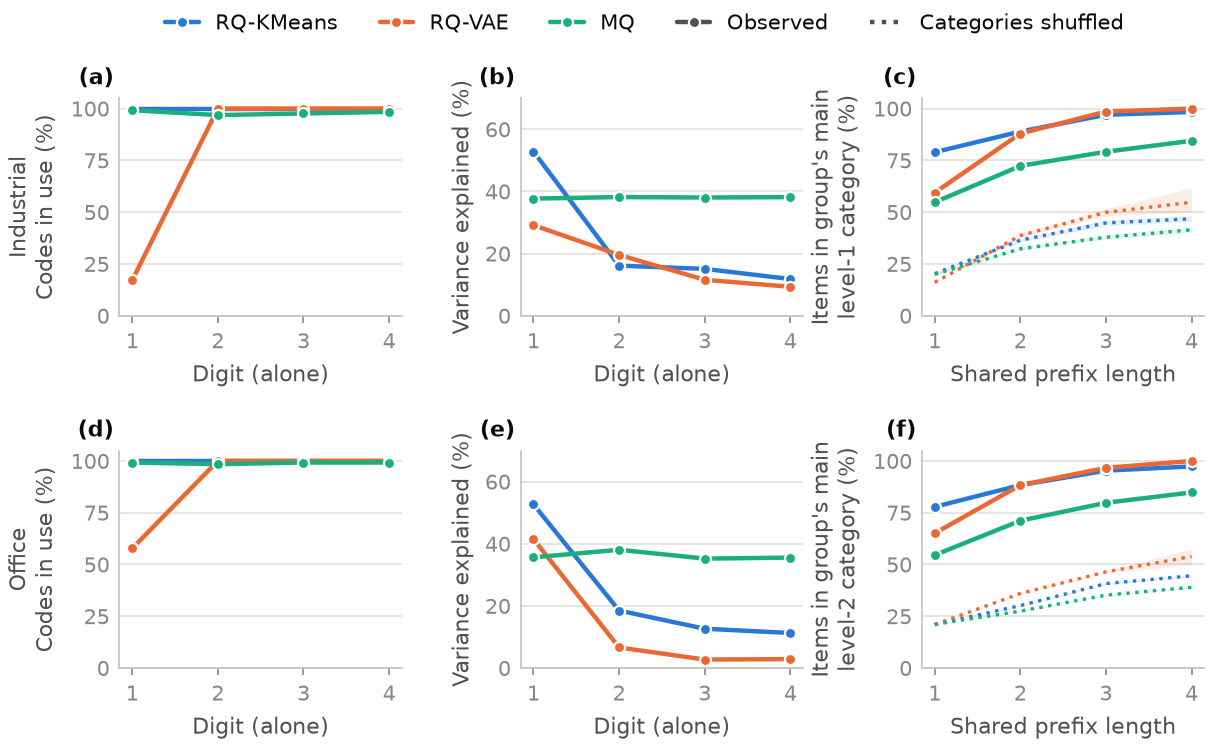

Source data for this figure (header and first rows):
catalog, variant, digit, codes_in_use, variance_alone, prefix_length, field, purity, purity_null, multi_item_share
industrial, rqkmeans_4codebook_128, 1.0, 1.0, 0.5285, , , , , 
industrial, rqkmeans_4codebook_128, 2.0, 1.0, 0.1613, , , , , 
industrial, rqkmeans_4codebook_128, 3.0, 1.0, 0.1508, , , , , 
industrial, rqkmeans_4codebook_128, 4.0, 1.0, 0.1181, , , , , 
industrial, rqkmeans_4codebook_128, , , , 1.0, cat_l1, 0.7895, 0.2033, 0.9655
industrial, rqkmeans_4codebook_128, , , , 2.0, cat_l1, 0.8892, 0.3647, 0.8312
industrial, rqkmeans_4codebook_128, , , , 3.0, cat_l1, 0.9701, 0.4481, 0.4316
industrial, rqkmeans_4codebook_128, , , , 4.0, cat_l1, 0.9836, 0.4683, 0.2757
industrial, rqvae_4codebook_128, 1.0, 0.1719, 0.2915, , , , , 
industrial, rqvae_4codebook_128, 2.0, 1.0, 0.1957, , , , , 
industrial, rqvae_4codebook_128, 3.0, 1.0, 0.1157, , , , , 
industrial, rqvae_4codebook_128, 4.0, 1.0, 0.0933, , , , , 
industrial, rqvae_4codebook_128, , , , 1.0, cat_l1, 0.5941, 0.161, 0.9671
industrial, rqvae_4codebook_128, , , , 2.0, cat_l1, 0.8795, 0.3873, 0.839
industrial, rqvae_4codebook_128, , , , 3.0, cat_l1, 0.9857, 0.499, 0.2258
industrial, rqvae_4codebook_128, , , , 4.0, cat_l1, 1.0, 0.5479, 0.008374
industrial, MQ_4codebook_128, 1.0, 0.9922, 0.377, , , , , 
industrial, MQ_4codebook_128, 2.0, 0.9688, 0.3819, , , , , 
industrial, MQ_4codebook_128, 3.0, 0.9766, 0.3805, , , , , 
industrial, MQ_4codebook_128, 4.0, 0.9844, 0.3817, , , , , 
industrial, MQ_4codebook_128, , , , 1.0, cat_l1, 0.5478, 0.1998, 0.9659
industrial, MQ_4codebook_128, , , , 2.0, cat_l1, 0.7233, 0.3232, 0.81
industrial, MQ_4codebook_128, , , , 3.0, cat_l1, 0.7917, 0.379, 0.5536
industrial, MQ_4codebook_128, , , , 4.0, cat_l1, 0.8446, 0.4147, 0.3729
office, rqkmeans_4codebook_128, 1.0, 1.0, 0.5268, , , , , 
office, rqkmeans_4codebook_128, 2.0, 1.0, 0.1851, , , , , 
office, rqkmeans_4codebook_128, 3.0, 1.0, 0.1265, , , , , 
office, rqkmeans_4codebook_128, 4.0, 1.0, 0.1129, , , , , 
office, rqkmeans_4codebook_128, , , , 1.0, cat_l2, 0.7784, 0.2105, 0.9546
office, rqkmeans_4codebook_128, , , , 2.0, cat_l2, 0.8831, 0.3015, 0.9033
office, rqkmeans_4codebook_128, , , , 3.0, cat_l2, 0.9531, 0.4079, 0.5562
office, rqkmeans_4codebook_128, , , , 4.0, cat_l2, 0.9735, 0.4456, 0.3109
office, rqvae_4codebook_128, 1.0, 0.5781, 0.415, , , , , 
office, rqvae_4codebook_128, 2.0, 1.0, 0.06619, , , , , 
office, rqvae_4codebook_128, 3.0, 1.0, 0.02733, , , , , 
office, rqvae_4codebook_128, 4.0, 1.0, 0.02882, , , , , 
office, rqvae_4codebook_128, , , , 1.0, cat_l2, 0.6508, 0.2098, 0.9546
office, rqvae_4codebook_128, , , , 2.0, cat_l2, 0.8831, 0.3599, 0.8519
office, rqvae_4codebook_128, , , , 3.0, cat_l2, 0.9667, 0.4645, 0.3292
office, rqvae_4codebook_128, , , , 4.0, cat_l2, 1.0, 0.5385, 0.006781
office, MQ_4codebook_128, 1.0, 0.9922, 0.3564, , , , , 
office, MQ_4codebook_128, 2.0, 0.9844, 0.3806, , , , , 
office, MQ_4codebook_128, 3.0, 0.9922, 0.3523, , , , , 
office, MQ_4codebook_128, 4.0, 0.9922, 0.3555, , , , , 
office, MQ_4codebook_128, , , , 1.0, cat_l2, 0.5454, 0.211, 0.9547
office, MQ_4codebook_128, , , , 2.0, cat_l2, 0.7114, 0.2748, 0.9001
office, MQ_4codebook_128, , , , 3.0, cat_l2, 0.7979, 0.3522, 0.6907
office, MQ_4codebook_128, , , , 4.0, cat_l2, 0.8477, 0.3898, 0.4763
